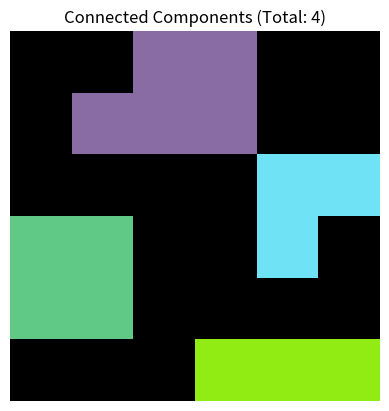

Write Python code to recreate this figure.
import numpy as np
import matplotlib.pyplot as plt
from scipy.ndimage import label

def generate_random_colors(num_colors):
    np.random.seed(0)
    colors = np.random.rand(num_colors, 3)
    return colors

def show_connected_components(binary_image):
    # Rotula os componentes conectados
    labeled_image, num_features = label(binary_image)
    
    # Gera uma cor única para cada componente
    colors = generate_random_colors(num_features + 1)  # +1 para incluir o fundo
    
    # Cria uma imagem colorida baseada nos componentes conectados
    colored_image = np.zeros((binary_image.shape[0], binary_image.shape[1], 3), dtype=float)
    for label_num in range(1, num_features + 1):
        colored_image[labeled_image == label_num] = colors[label_num]
    
    # Plota a imagem colorida
    plt.imshow(colored_image, interpolation='none')
    plt.title(f'Connected Components (Total: {num_features})')
    plt.axis('off')
    plt.show()

# Exemplo de uso
if __name__ == "__main__":
    # Exemplo de imagem binarizada
    binary_image = np.array([[0, 0, 1, 1, 0, 0],
                             [0, 1, 1, 1, 0, 0],
                             [0, 0, 0, 0, 1, 1],
                             [1, 1, 0, 0, 1, 0],
                             [1, 1, 0, 0, 0, 0],
                             [0, 0, 0, 1, 1, 1]])
    
    show_connected_components(binary_image)
